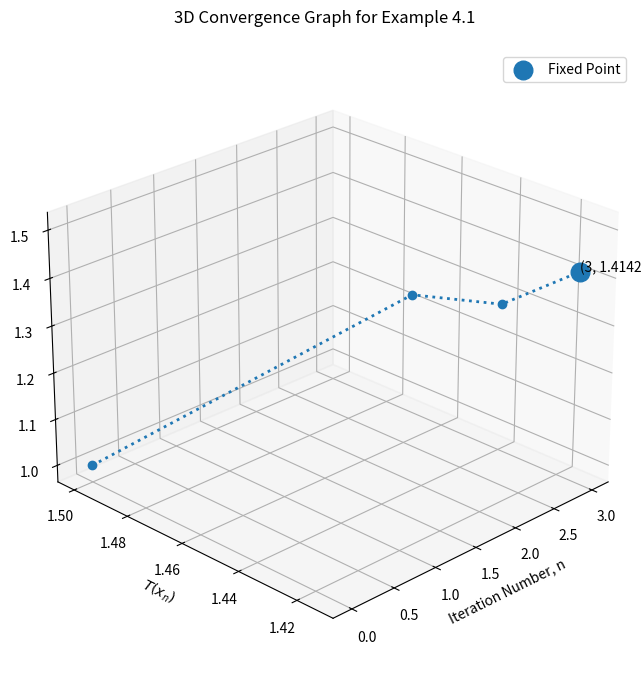
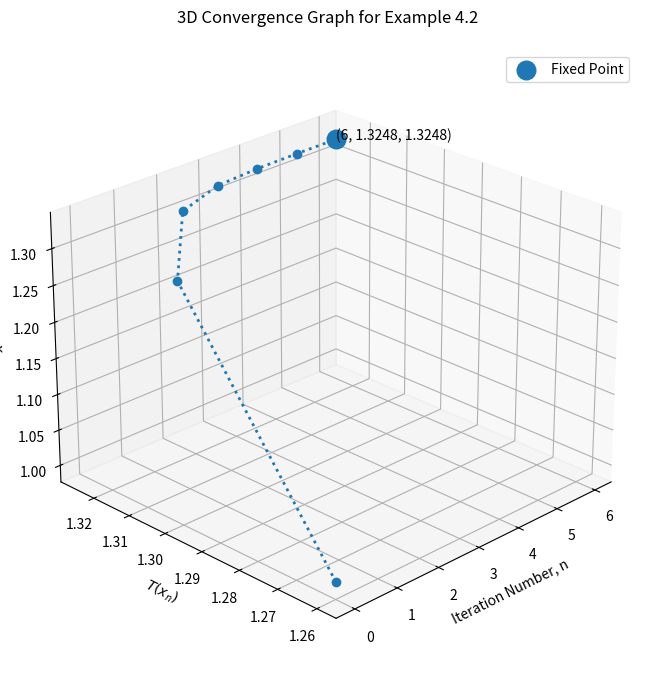
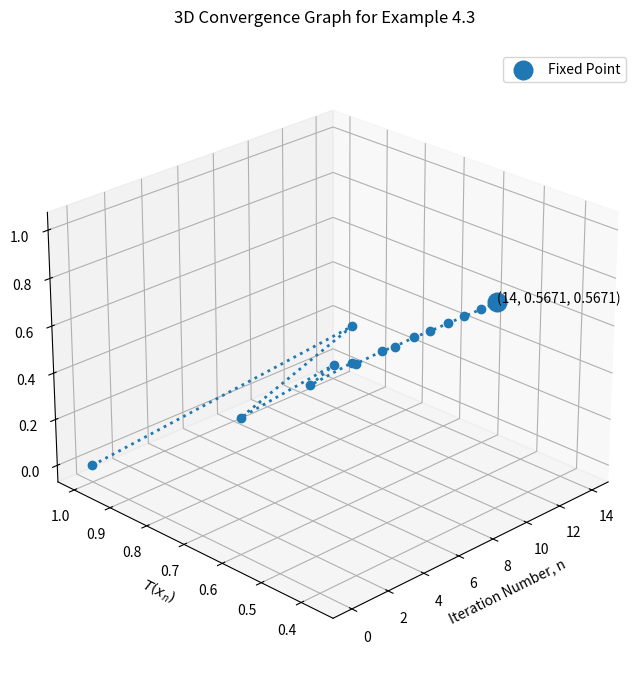
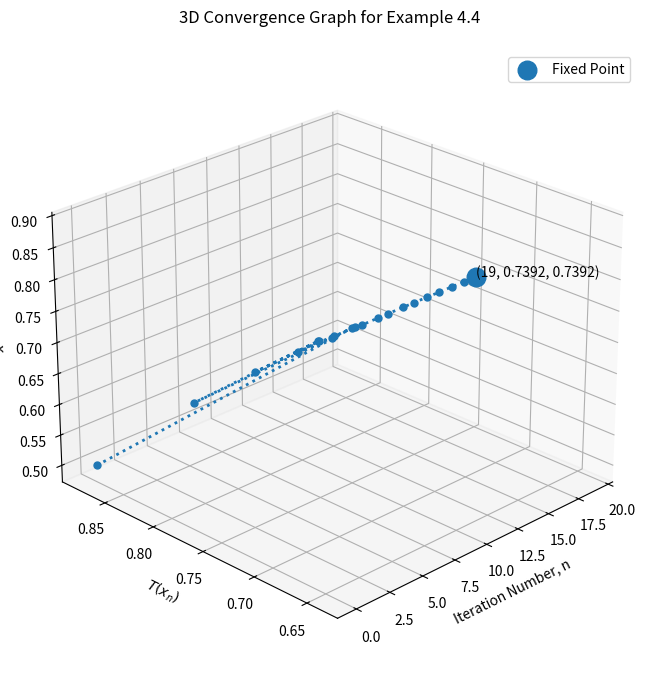
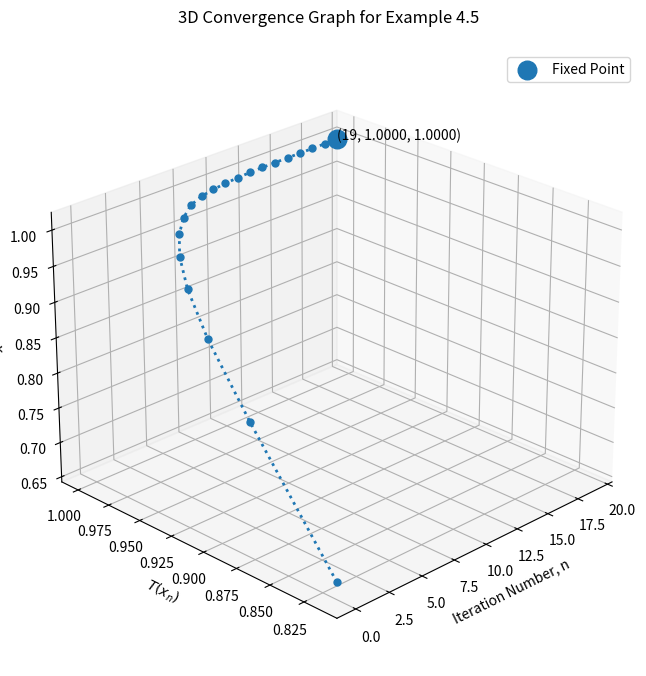
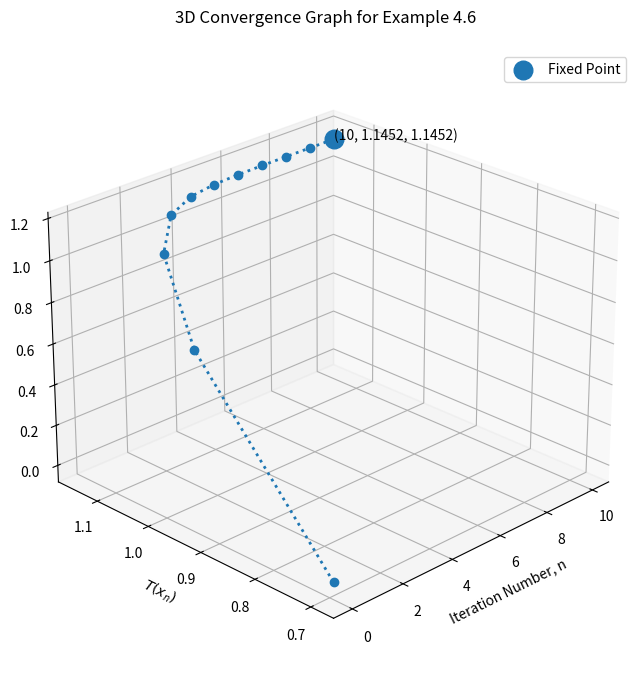
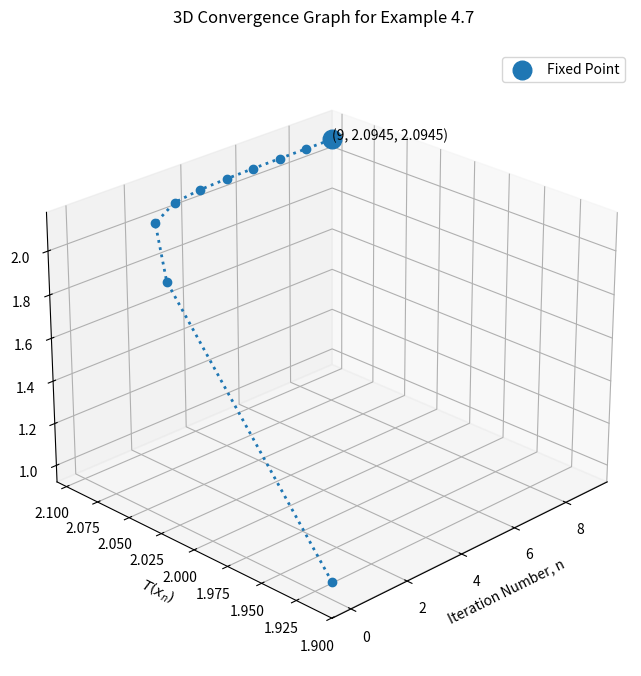

The script that saved these images, in order:
"""
APPLICATION OF COMMON FIXED POINT THEOREMS
IN HILBERT SPACE TO NONLINEAR EQUATIONS

Python Codes for the Numerical Examples in Chapter Four

Author: AMIDU BALIKIS OMOTOYOSI
Supervised by Dr. A. Y. AKINYELE
Department of Mathematics
University of Ilorin
2026
"""

import numpy as np
import matplotlib.pyplot as plt

# =====================================================
# Example 4.1
# =====================================================

# Data from the iteration table
n = np.array([0, 1, 2, 3])

Txn = np.array([
    1.5000,
    1.4167,
    1.4142,
    1.4142
])

xn = np.array([
    1.0000,
    1.5000,
    1.4167,
    1.4142
])

fig = plt.figure(figsize=(10,8))
ax = fig.add_subplot(111, projection='3d')

ax.view_init(elev=25, azim=225)

ax.plot(
    n,
    Txn,
    xn,
    linestyle=':',
    linewidth=2,
    marker='o',
    markersize=6
)

ax.scatter(
    n[-1],
    Txn[-1],
    xn[-1],
    s=180,
    marker='o',
    label='Fixed Point'
)

ax.text(
    n[-1],
    Txn[-1],
    xn[-1],
    f'({n[-1]}, {Txn[-1]:.4f}, {xn[-1]:.4f})',
    fontsize=10
)

ax.set_xlabel('Iteration Number, n')
ax.set_ylabel(r'$T(x_n)$')
ax.set_zlabel(r'$x_n$')

ax.set_title(
    '3D Convergence Graph for Example 4.1',
    pad=20
)

ax.legend()

plt.savefig(
    'Example4_1_Graph.png',
    dpi=300,
    bbox_inches='tight'
)

plt.show()


# =====================================================
# Example 4.2
# =====================================================

n = np.array([0, 1, 2, 3, 4, 5, 6])

Txn = np.array([
    1.2599,
    1.3123,
    1.3224,
    1.3243,
    1.3247,
    1.3248,
    1.3248
])

xn = np.array([
    1.0000,
    1.2599,
    1.3123,
    1.3224,
    1.3243,
    1.3247,
    1.3248
])

fig = plt.figure(figsize=(10,8))
ax = fig.add_subplot(111, projection='3d')

ax.view_init(elev=25, azim=225)

ax.plot(
    n,
    Txn,
    xn,
    linestyle=':',
    linewidth=2,
    marker='o',
    markersize=6
)

ax.scatter(
    n[-1],
    Txn[-1],
    xn[-1],
    s=180,
    marker='o',
    label='Fixed Point'
)

ax.text(
    n[-1],
    Txn[-1],
    xn[-1],
    f'({n[-1]}, {Txn[-1]:.4f}, {xn[-1]:.4f})',
    fontsize=10
)

ax.set_xlabel('Iteration Number, n')
ax.set_ylabel(r'$T(x_n)$')
ax.set_zlabel(r'$x_n$')

ax.set_title(
    '3D Convergence Graph for Example 4.2',
    pad=20
)

ax.legend()

plt.savefig(
    'Example4_2_Graph.png',
    dpi=300,
    bbox_inches='tight'
)

plt.show()


# =====================================================
# Example 4.3
# =====================================================

n = np.arange(15)

xn = np.array([
    0.0000,
    1.0000,
    0.3679,
    0.6922,
    0.5005,
    0.6062,
    0.5452,
    0.5796,
    0.5601,
    0.5712,
    0.5659,
    0.5679,
    0.5670,
    0.5672,
    0.5671
])

Txn = np.array([
    1.0000,
    0.3679,
    0.6922,
    0.5005,
    0.6062,
    0.5452,
    0.5796,
    0.5601,
    0.5712,
    0.5659,
    0.5679,
    0.5670,
    0.5672,
    0.5671,
    0.5671
])

fig = plt.figure(figsize=(10,8))
ax = fig.add_subplot(111, projection='3d')

ax.view_init(elev=25, azim=225)

ax.plot(
    n,
    Txn,
    xn,
    linestyle=':',
    linewidth=2,
    marker='o',
    markersize=6
)

ax.scatter(
    n[-1],
    Txn[-1],
    xn[-1],
    s=180,
    label='Fixed Point'
)

ax.text(
    n[-1],
    Txn[-1],
    xn[-1],
    f'({n[-1]}, {Txn[-1]:.4f}, {xn[-1]:.4f})'
)

ax.set_xlabel('Iteration Number, n')
ax.set_ylabel(r'$T(x_n)$')
ax.set_zlabel(r'$x_n$')

ax.set_title(
    '3D Convergence Graph for Example 4.3',
    pad=20
)

ax.legend()

plt.savefig(
    'Example4_3_Graph.png',
    dpi=300,
    bbox_inches='tight'
)

plt.show()

# =====================================================
# Example 4.4
# =====================================================

n = np.arange(20)

Txn = np.array([
    0.8776,
    0.6390,
    0.8027,
    0.6948,
    0.7682,
    0.7192,
    0.7524,
    0.7301,
    0.7451,
    0.7356,
    0.7411,
    0.7375,
    0.7401,
    0.7385,
    0.7396,
    0.7389,
    0.7393,
    0.7391,
    0.7392,
    0.7392
])

xn = np.array([
    0.5000,
    0.8776,
    0.6390,
    0.8027,
    0.6948,
    0.7682,
    0.7192,
    0.7524,
    0.7301,
    0.7451,
    0.7356,
    0.7411,
    0.7375,
    0.7401,
    0.7385,
    0.7396,
    0.7389,
    0.7393,
    0.7391,
    0.7392
])

fig = plt.figure(figsize=(10,8))
ax = fig.add_subplot(111, projection='3d')

ax.view_init(elev=25, azim=225)

ax.plot(
    n,
    Txn,
    xn,
    linestyle=':',
    linewidth=2,
    marker='o',
    markersize=5
)

ax.scatter(
    n[-1],
    Txn[-1],
    xn[-1],
    s=180,
    label='Fixed Point'
)

ax.text(
    n[-1],
    Txn[-1],
    xn[-1],
    f'({n[-1]}, {Txn[-1]:.4f}, {xn[-1]:.4f})',
    fontsize=10
)

ax.set_xlabel('Iteration Number, n')
ax.set_ylabel(r'$T(x_n)$')
ax.set_zlabel(r'$x_n$')

ax.set_title(
    '3D Convergence Graph for Example 4.4',
    pad=20
)

ax.legend()

plt.savefig(
    'Example4_4_Graph.png',
    dpi=300,
    bbox_inches='tight'
)

plt.show()


# =====================================================
# Example 4.5
# =====================================================

n = np.arange(20)

Txn = np.array([
    0.8148,
    0.8879,
    0.9297,
    0.9554,
    0.9719,
    0.9826,
    0.9897,
    0.9945,
    0.9963,
    0.9975,
    0.9983,
    0.9989,
    0.9993,
    0.9995,
    0.9996,
    0.9997,
    0.9998,
    0.9999,
    1.0000,
    1.0000
])

xn = np.array([
    0.6667,
    0.8148,
    0.8879,
    0.9297,
    0.9554,
    0.9719,
    0.9826,
    0.9897,
    0.9945,
    0.9963,
    0.9975,
    0.9983,
    0.9989,
    0.9993,
    0.9995,
    0.9996,
    0.9997,
    0.9998,
    0.9999,
    1.0000
])

fig = plt.figure(figsize=(10,8))
ax = fig.add_subplot(111, projection='3d')

ax.view_init(elev=25, azim=225)

ax.plot(
    n,
    Txn,
    xn,
    linestyle=':',
    linewidth=2,
    marker='o',
    markersize=5
)

ax.scatter(
    n[-1],
    Txn[-1],
    xn[-1],
    s=180,
    label='Fixed Point'
)

ax.text(
    n[-1],
    Txn[-1],
    xn[-1],
    f'({n[-1]}, {Txn[-1]:.4f}, {xn[-1]:.4f})'
)

ax.set_xlabel('Iteration Number, n')
ax.set_ylabel(r'$T(x_n)$')
ax.set_zlabel(r'$x_n$')

ax.set_title(
    '3D Convergence Graph for Example 4.5',
    pad=20
)

ax.legend()

plt.savefig(
    'Example4_5_Graph.png',
    dpi=300,
    bbox_inches='tight'
)

plt.show()


# =====================================================
# Example 4.6
# =====================================================

n = np.arange(11)

xn = np.array([
    0.0000,
    0.6931,
    0.9905,
    1.0958,
    1.1297,
    1.1403,
    1.1436,
    1.1446,
    1.1450,
    1.1451,
    1.1452
])

Txn = np.array([
    0.6931,
    0.9905,
    1.0958,
    1.1297,
    1.1403,
    1.1436,
    1.1446,
    1.1450,
    1.1451,
    1.1452,
    1.1452
])

fig = plt.figure(figsize=(10,8))
ax = fig.add_subplot(111, projection='3d')

ax.view_init(elev=25, azim=225)

ax.plot(
    n,
    Txn,
    xn,
    linestyle=':',
    linewidth=2,
    marker='o',
    markersize=6
)

ax.scatter(
    n[-1],
    Txn[-1],
    xn[-1],
    s=180,
    label='Fixed Point'
)

ax.text(
    n[-1],
    Txn[-1],
    xn[-1],
    f'({n[-1]}, {Txn[-1]:.4f}, {xn[-1]:.4f})'
)

ax.set_xlabel('Iteration Number, n')
ax.set_ylabel(r'$T(x_n)$')
ax.set_zlabel(r'$x_n$')

ax.set_title(
    '3D Convergence Graph for Example 4.6',
    pad=20
)

ax.legend()

plt.savefig(
    'Example4_6_Graph.png',
    dpi=300,
    bbox_inches='tight'
)

plt.show()


# =====================================================
# Example 4.7
# =====================================================

n = np.arange(10)

xn = np.array([
    1.0000,
    1.9129,
    2.0536,
    2.0840,
    2.0910,
    2.0930,
    2.0938,
    2.0942,
    2.0944,
    2.0945
])

Txn = np.array([
    1.9129,
    2.0536,
    2.0840,
    2.0910,
    2.0930,
    2.0938,
    2.0942,
    2.0944,
    2.0945,
    2.0945
])

fig = plt.figure(figsize=(10,8))
ax = fig.add_subplot(111, projection='3d')

ax.view_init(elev=25, azim=225)

ax.plot(
    n,
    Txn,
    xn,
    linestyle=':',
    linewidth=2,
    marker='o',
    markersize=6
)

ax.scatter(
    n[-1],
    Txn[-1],
    xn[-1],
    s=180,
    label='Fixed Point'
)

ax.text(
    n[-1],
    Txn[-1],
    xn[-1],
    f'({n[-1]}, {Txn[-1]:.4f}, {xn[-1]:.4f})'
)

ax.set_xlabel('Iteration Number, n')
ax.set_ylabel(r'$T(x_n)$')
ax.set_zlabel(r'$x_n$')

ax.set_title(
    '3D Convergence Graph for Example 4.7',
    pad=20
)

ax.legend()

plt.savefig(
    'Example4_7_Graph.png',
    dpi=300,
    bbox_inches='tight'
)

plt.show()

print(f"All files saved")
